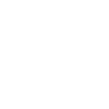
t = 0.00 s
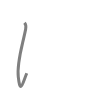
t = 0.50 s
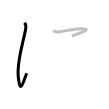
t = 1.25 s
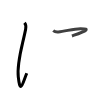
t = 1.75 s
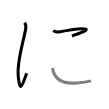
t = 2.50 s
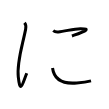
t = 3.00 s

The animated SVG that drew these frames (rendered in a browser with its animation timeline set to each time). Animation: 3 SMIL elements (animate=3); one cycle of 3.00 s.

<svg width="109px" height="109px" viewBox="0 0 px 109px" xmlns="http://www.w3.org/2000/svg" xmlns:xlink="http://www.w3.org/1999/xlink" xml:space="preserve" version="1.1"  baseProfile="full">
<path d="M24.53,22.75c1.25,1.5,1.62,3.75,1.12,6.38c-3,15.88-9,32.5-7.38,47.62c2.02,18.84,4.5,5.75,8.5-3.5" style="fill:none;stroke:black;stroke-width:3;opacity:0">
  <animate attributeType="CSS" attributeName="opacity" from="0" to="1" begin="0s" dur="1s" repeatCount="0" fill="freeze" />
</path>
<path d="M53.2,30.64c0.96,0.79,2.44,1.58,5.1,1.35c6.98-0.61,15.01-3.3,22.04-3.36c13.19-0.11,1.5,3.75-8.39,7.35" style="fill:none;stroke:black;stroke-width:3;opacity:0">
  <animate attributeType="CSS" attributeName="opacity" from="0" to="1" begin="1s" dur="1s" repeatCount="0" fill="freeze" />
</path>
<path d="M52.53,68c1.76,12.92,11.92,16.01,24.23,14.93c5.08-0.45,8.9-0.8,14.27-2.06" style="fill:none;stroke:black;stroke-width:3;opacity:0">
  <animate attributeType="CSS" attributeName="opacity" from="0" to="1" begin="2s" dur="1s" repeatCount="0" fill="freeze" />
</path>
</svg>
